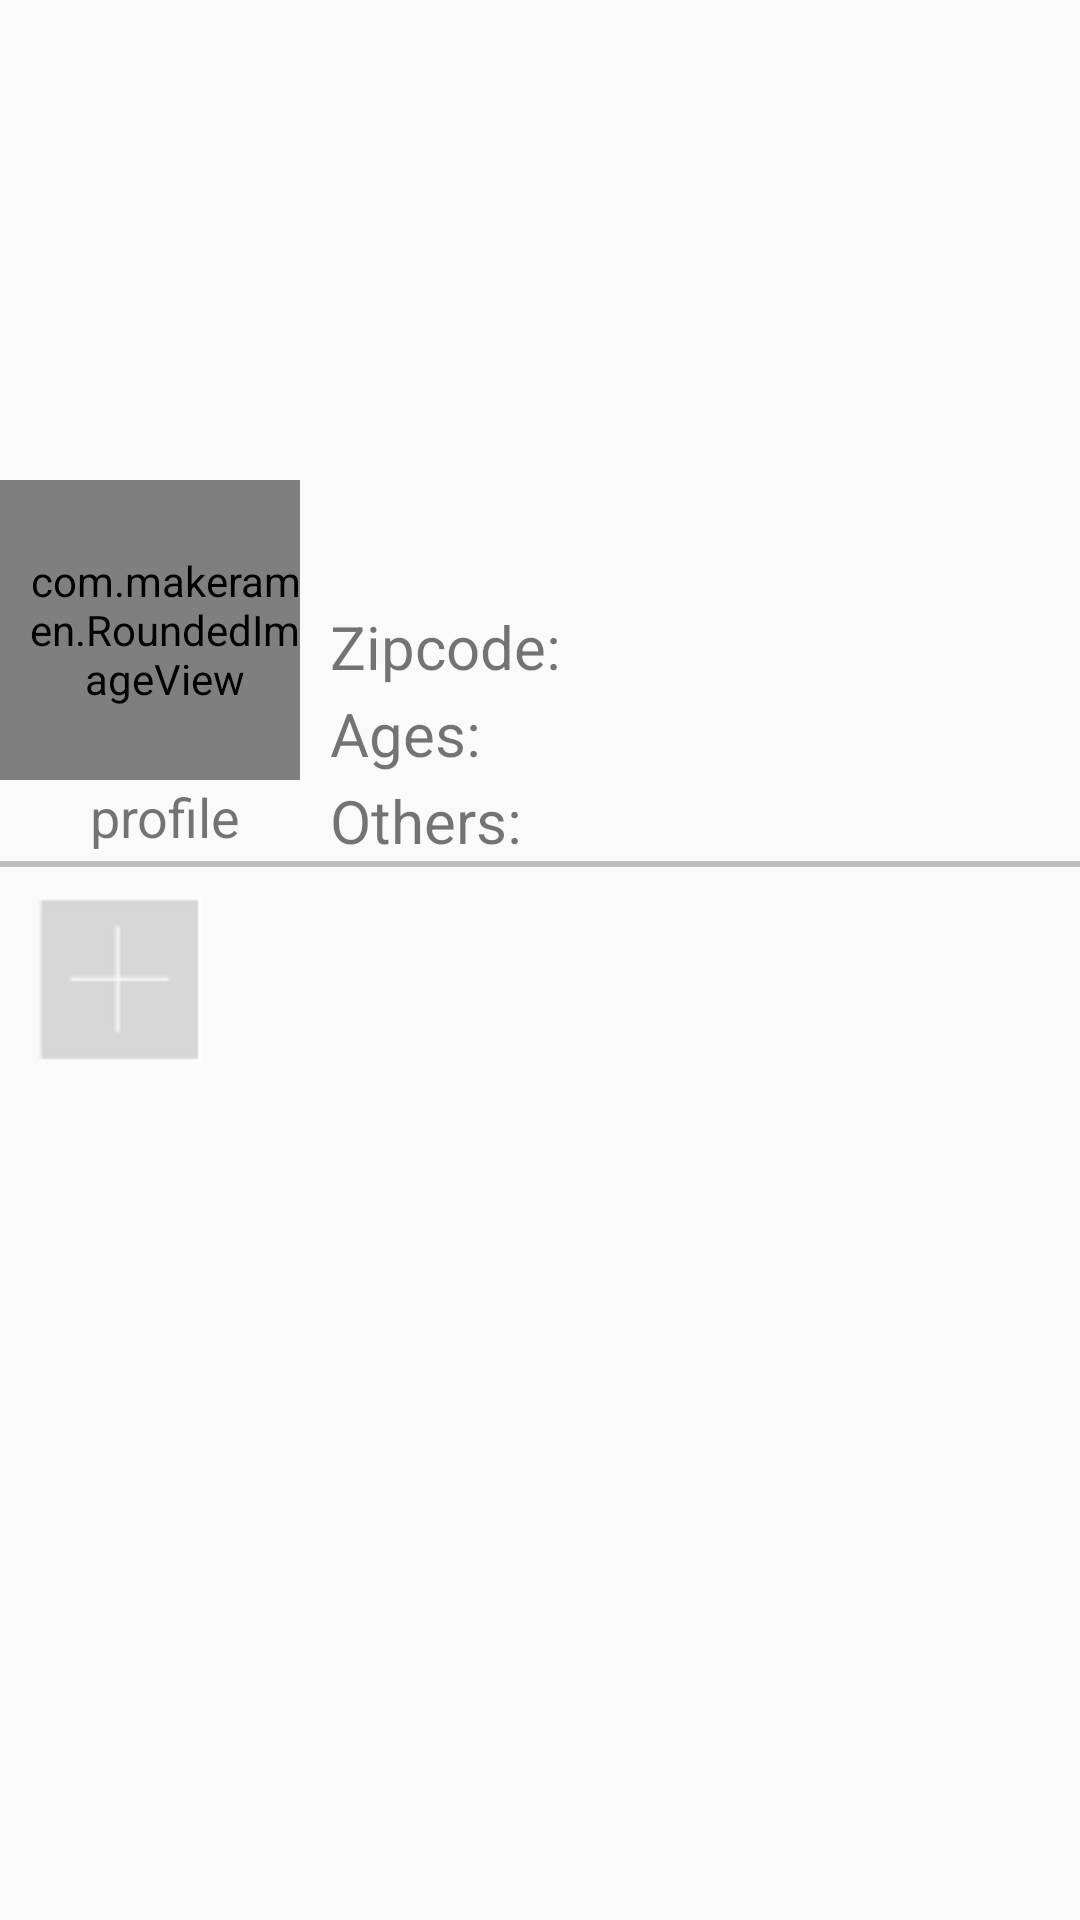

Reconstruct the res/layout file that produces this screen, plus the resources it refers to.
<!-- AndroidManifest.xml: application theme AppTheme -->
<!-- res/layout/my_event_header.xml -->
<?xml version="1.0" encoding="utf-8"?>
<LinearLayout xmlns:android="http://schemas.android.com/apk/res/android"
    xmlns:app="http://schemas.android.com/apk/res-auto"
    android:layout_width="match_parent" android:layout_height="match_parent"
    android:orientation="vertical">

    <RelativeLayout
        android:layout_width="match_parent"
        android:layout_height="wrap_content">

        <ImageView
            android:id="@+id/my_event_cover_image"
            android:layout_width="match_parent"
            android:layout_height="200dp"
            android:scaleType="fitXY"
            android:src="@drawable/photo1"/>

        <com.makeramen.RoundedImageView
            android:id="@+id/profile_rounded_image_view"
            android:layout_width="100dp"
            android:layout_height="100dp"
            android:paddingLeft="10dp"
            android:src="@drawable/teeter"
            app:riv_corner_radius="50dp"
            app:riv_border_width="1dip"
            app:riv_oval="true"
            android:scaleType="fitCenter"
            android:layout_alignParentTop="true"
            android:layout_alignParentLeft="true"
            android:layout_alignParentStart="true"
            android:layout_marginTop="160dp" />

        <LinearLayout
            android:id="@+id/profile_description_ll"
            android:layout_width="match_parent"
            android:layout_height="wrap_content"
            android:layout_toRightOf="@id/profile_rounded_image_view"
            android:layout_below="@id/my_event_cover_image"
            android:paddingLeft="10dp"
            android:orientation="vertical">

            <TextView
                android:id="@+id/profile_description_zipcode"
                android:layout_width="match_parent"
                android:layout_height="wrap_content"
                android:paddingTop="2dp"
                android:text="Zipcode: "
                android:textSize="20sp"/>
            <TextView
                android:id="@+id/profile_description_age"
                android:layout_width="match_parent"
                android:layout_height="wrap_content"
                android:paddingTop="2dp"
                android:text="Ages: "
                android:textSize="20sp"/>
            <TextView
                android:id="@+id/profile_description_others"
                android:layout_width="match_parent"
                android:layout_height="wrap_content"
                android:paddingTop="2dp"
                android:text="Others: "
                android:textSize="20sp"/>


        </LinearLayout>


        <TextView
            android:id="@+id/profile_text_below"
            android:layout_width="wrap_content"
            android:layout_height="wrap_content"
            android:layout_below="@id/profile_rounded_image_view"
            android:layout_toLeftOf="@id/profile_description_ll"
            android:layout_alignParentLeft="true"
            android:gravity="center_horizontal"
            android:paddingLeft="10dp"
            android:text="profile"
            android:textSize="18sp"/>

    </RelativeLayout>



    <View
        android:layout_width="match_parent"
        android:layout_height="2dp"
        android:background="#90909090"/>

    <ImageView
        android:id="@+id/add_my_event_image"
        android:layout_width="wrap_content"
        android:layout_height="wrap_content"
        android:src="@drawable/add"
        android:padding="5dp"/>


</LinearLayout>
<!-- resources referenced by this layout -->
<resources>
  <!-- drawable add: png bitmap (drawable, 1226 bytes) -->
  <!-- drawable teeter: png bitmap (drawable, 5037 bytes) -->
  <style name="AppTheme" parent="Theme.AppCompat.Light.DarkActionBar">
          
      </style>
</resources>
